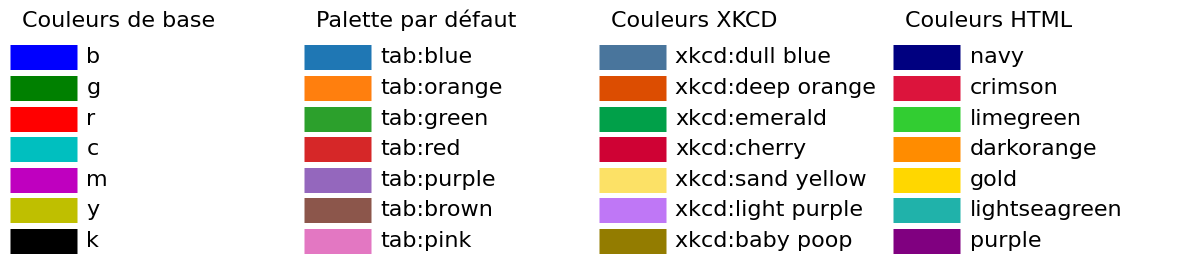

Here is the Python script that generated this plot:
import matplotlib.colors as mcolors
import matplotlib.pyplot as plt


def plot_colortable(colors, title, sort_colors=True, emptycols=0):

    cell_width = 212
    cell_height = 22
    swatch_width = 48
    margin = 14
    topmargin = 40

    # Sort colors by hue, saturation, value and name.
    if sort_colors is True:
        by_hsv = sorted(
            (tuple(mcolors.rgb_to_hsv(mcolors.to_rgb(color))), name)
            for name, color in colors.items()
        )
        names = [name for hsv, name in by_hsv]
    else:
        names = list(colors)

    n = len(names)
    ncols = 4 - emptycols
    nrows = n // ncols + int(n % ncols > 0)

    width = cell_width * 4 + 2 * margin
    height = cell_height * nrows + margin + topmargin
    dpi = 72

    fig, ax = plt.subplots(figsize=(width / dpi, height / dpi), dpi=dpi)
    fig.subplots_adjust(
        margin / width,
        margin / height,
        (width - margin) / width,
        (height - topmargin) / height,
    )
    ax.set_xlim(0, cell_width * 4)
    ax.set_ylim(cell_height * (nrows - 0.5), -cell_height / 2.0)
    ax.yaxis.set_visible(False)
    ax.xaxis.set_visible(False)
    ax.set_axis_off()
    ax.set_title(title, fontsize=24, loc="left", pad=10)

    for i, name in enumerate(names):
        row = i % nrows
        col = i // nrows
        y = row * cell_height

        swatch_start_x = cell_width * col
        swatch_end_x = cell_width * col + swatch_width
        text_pos_x = cell_width * col + swatch_width + 7

        ax.text(
            text_pos_x,
            y,
            name,
            fontname="Ubuntu",
            fontsize=16,
            horizontalalignment="left",
            verticalalignment="center",
        )

        ax.hlines(
            y, swatch_start_x, swatch_end_x, color=colors[name], linewidth=18
        )

    for col, title in enumerate(
        [
            "Couleurs de base",
            "Palette par défaut",
            "Couleurs XKCD",
            "Couleurs HTML",
        ]
    ):
        ax.text(
            col * 0.25 + 0.01,
            1.1,
            title,
            va="center",
            ha="left",
            fontname="Ubuntu",
            fontsize=16,
            transform=ax.transAxes,
        )

    return fig


colors = {
    **{
        "b": (0, 0, 1),
        "g": (0, 0.5, 0),
        "r": (1, 0, 0),
        "c": (0, 0.75, 0.75),
        "m": (0.75, 0, 0.75),
        "y": (0.75, 0.75, 0),
        "k": (0, 0, 0),
    },
    **{
        "tab:blue": "#1f77b4",
        "tab:orange": "#ff7f0e",
        "tab:green": "#2ca02c",
        "tab:red": "#d62728",
        "tab:purple": "#9467bd",
        "tab:brown": "#8c564b",
        "tab:pink": "#e377c2",
    },
    **dict(
        ("xkcd:" + c, mcolors.XKCD_COLORS["xkcd:" + c])
        for c in [
            "dull blue",
            "deep orange",
            "emerald",
            "cherry",
            "sand yellow",
            "light purple",
            "baby poop",
        ]
    ),
    **dict(
        (c, mcolors.CSS4_COLORS[c])
        for c in [
            "navy",
            "crimson",
            "limegreen",
            "darkorange",
            "gold",
            "lightseagreen",
            "purple",
        ]
    ),
}

fig = plot_colortable(
    colors,
    sort_colors=False,
    title="",
)
fig.savefig("fig11.png", bbox_inches="tight")

plt.show()